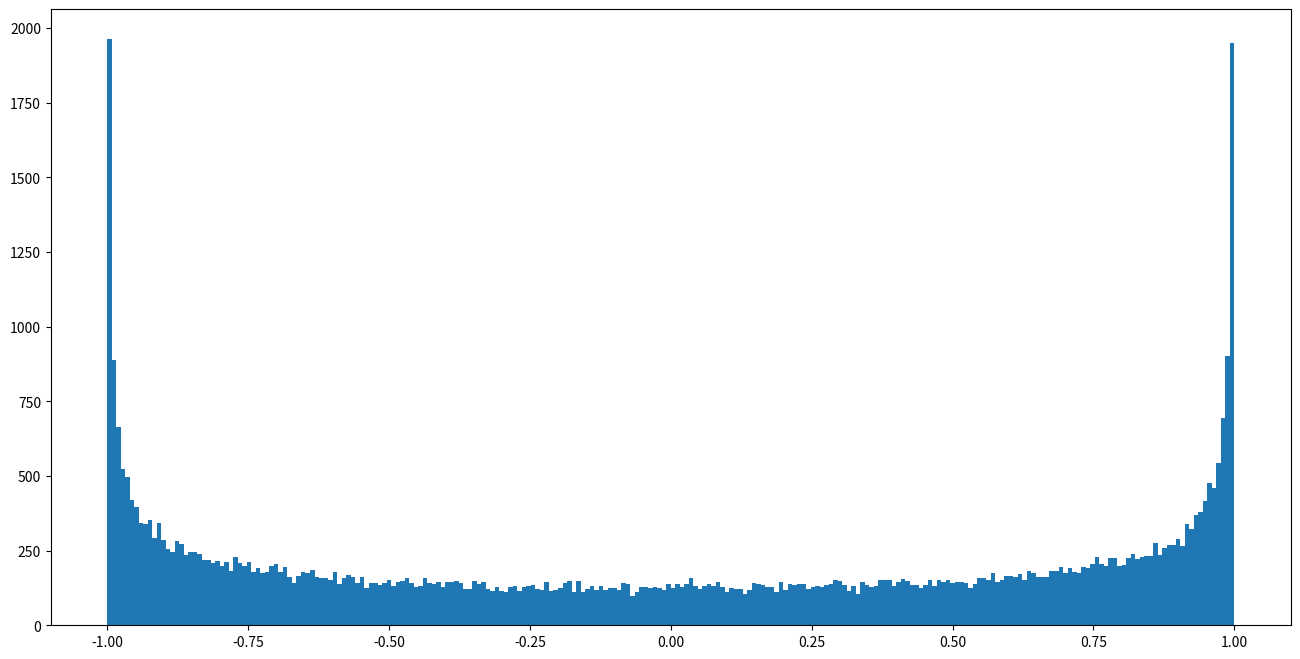
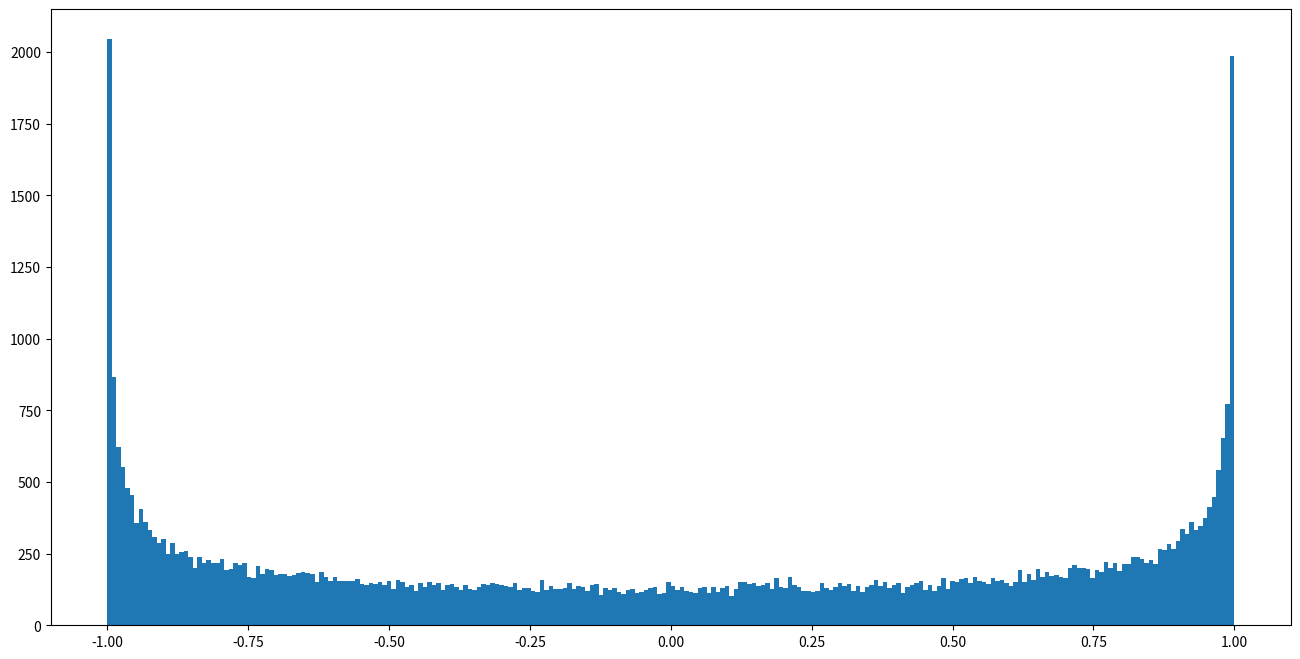
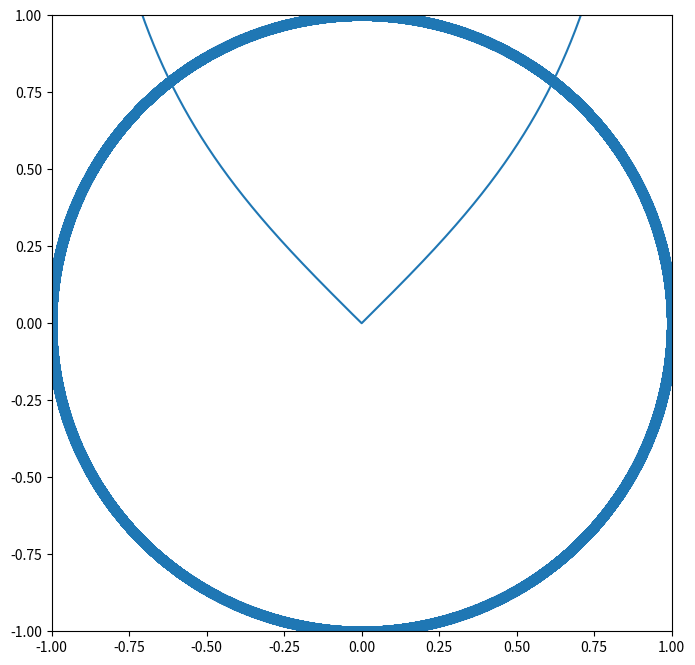

These charts were generated, in order, by the following Python code:
import numpy as np
import matplotlib.pyplot as plt

class Kubo():
    def __init__(self, init_value, paras, h, T):
        self.X0, self.Y0 = init_value
        self.b, self.sigma = paras 
        self.h = h
        self.T = T
        self.set_para()
        
    def set_para(self):
        self.N = int(self.T / self.h)
        self.sqrt_h = np.sqrt(self.h)
        self.t = [self.h * i for i in range(self.N+1)]
        self.sqrt_I = np.sqrt(self.X0**2 + self.Y0**2)

    def Euler(self,myplot = 0):
        Brown = np.random.normal(0 , 1, self.N) * self.sqrt_h
        X = [self.X0 for i in range(self.N+1)]
        Y = [self.Y0 for i in range(self.N+1)]
        
        for i in range(self.N):
            X[i+1] = X[i] - self.b * Y[i] * self.h - self.sigma * Y[i] * Brown[i]
            Y[i+1] = Y[i] + self.b * X[i] * self.h + self.sigma * X[i] * Brown[i]
            
        if myplot:
            plt.figure(figsize=(8,8))
            plt.plot(X,Y)
            plt.axis([-1,1,-1,1])
            plt.show()
        return X[-1],Y[-1]
    
    def EulerP(self,myplot = 0):
        Brown = np.random.normal(0 , 1, self.N) * self.sqrt_h
        X = [self.X0 for i in range(self.N+1)]
        Y = [self.Y0 for i in range(self.N+1)]
        
        for i in range(self.N):
            X[i+1] = X[i] - self.b * Y[i] * self.h - self.sigma * Y[i] * Brown[i]
            X[i+1]+= self.sigma**2 / 2 * Brown[i] ** 2 * X[i]
            Y[i+1] = Y[i] + self.b * X[i] * self.h + self.sigma * X[i] * Brown[i]
            Y[i+1]+= self.sigma**2 / 2 * Brown[i] ** 2 * Y[i]
            tmp = np.sqrt(X[i+1]**2 + Y[i+1]**2)
            X[i+1] = X[i+1] / tmp * self.sqrt_I
            Y[i+1] = Y[i+1] / tmp * self.sqrt_I
            
        if myplot:
            plt.figure(figsize=(8,8))
            plt.scatter(X,Y)
            plt.show()
        return X[-1],Y[-1]
            
    def stable(self):
        output1,output2 = [],[]
        for idx in range(int(5e4)):
            if idx % 2000 == 0: print(idx//500)
            x,y = self.EulerP()
            output1.append(x)
            output2.append(y)
        valueRange = 5
        output1 = [x for x in output1 if x < valueRange and x > - valueRange]
        output2 = [y for y in output2 if y < valueRange and y > - valueRange]
        
        plt.figure(figsize=(16,8))
        plt.hist(output1,bins = 250)
        plt.show()
        plt.figure(figsize=(16,8))
        plt.hist(output2,bins = 250)
        plt.show()
        
        plt.figure(figsize=(8,8))
        plt.axis([-1,1,-1,1])
        plt.scatter(output1,output2)
        plt.show()
        
        x = [i/10000 for i in range(-9900,9900)]
        y = [np.abs(t) / np.sqrt(1-t**2) for t in x]
        plt.plot(x,y)
    
k = Kubo(init_value=(1,0) , paras=(2,2) , h=1e-1, T=10)
#k.EulerP(myplot=1)
k.stable()


# Euler 方法下，无稳定解
# EulerP 方法下，有稳定解





